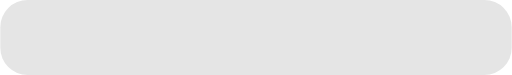
t = 0.00 s
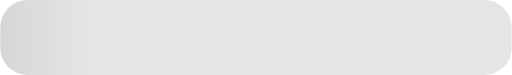
t = 0.25 s
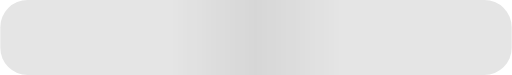
t = 0.50 s
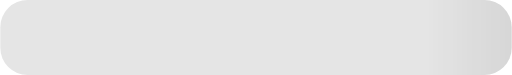
t = 0.75 s

The animated SVG that drew these frames (rendered in a browser with its animation timeline set to each time). Animation: 1 SMIL element (animate=1); one cycle of 1.00 s, repeats indefinitely.

<svg xmlns:xlink="http://www.w3.org/1999/xlink" xmlns="http://www.w3.org/2000/svg" viewBox="0 0 150 22" width="150" height="22">
	<rect x="0" y="0" width="150" rx="8" fill="#e5e5e5" height="22" id="animated-elements"></rect>
	<rect id="msk1" width="100%" fill="url(#msk_gd)" mask="url(#headerMsk)" height="100%"></rect>
	<mask id="headerMsk" fill="white">
		<use xlink:href="#animated-elements"></use>
	</mask>
	<linearGradient x1="66.6%" y1="50%" x2="33.3%" y2="50%" id="msk_gd">
		<stop stop-color="#000000" stop-opacity="0" offset="0%"></stop>
		<stop stop-color="#000000" stop-opacity="0.07" offset="50%"></stop>
		<stop stop-color="#000000" stop-opacity="0" offset="100%"></stop>
	</linearGradient>
	<animate xlink:href="#msk1" attributeName="x" from="-100%" to="100%" dur="1s" begin="0s" repeatCount="indefinite"></animate>
</svg>